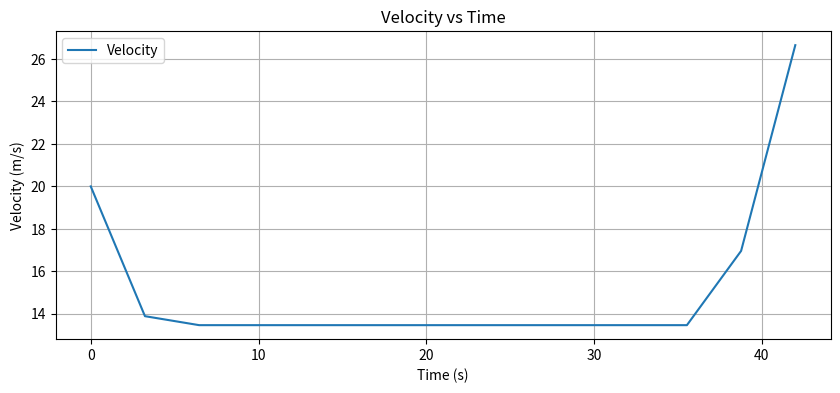
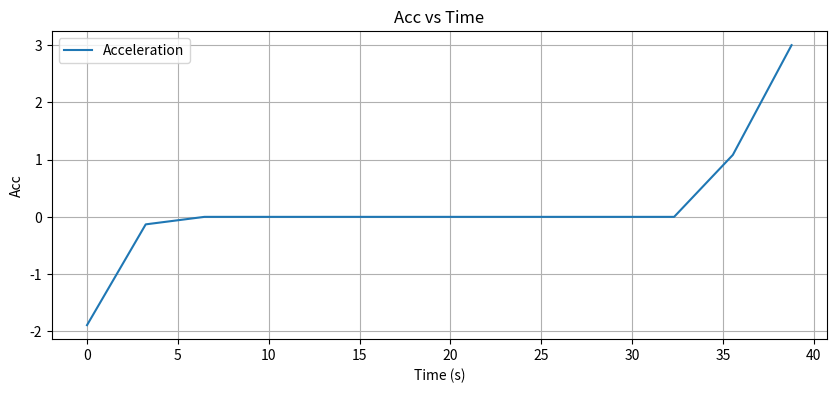
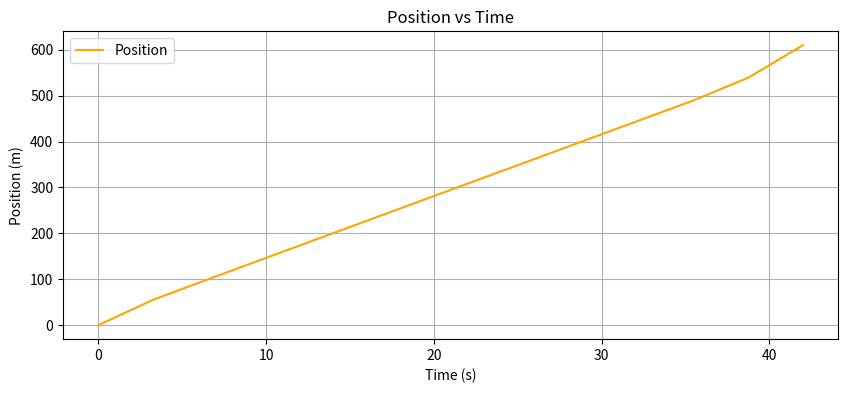

The script that saved these images, in order:
from scipy.optimize import minimize
import numpy as np
import matplotlib.pyplot as plt

"""
t = 0からスタートすることに注意！
"""
def conduct_fuel_optimization(**kwargs):
    x0 = kwargs.get("x0", 0)
    v0 = kwargs.get("v0", 0)
    xe = kwargs.get("xe", 0)
    te = kwargs.get("te", 0)
    a_max = kwargs.get("a_max", 0)
    a_min = kwargs.get("a_min", 0) # 許容減速度、正の数が来ることに注意！
    print(f"x0:{x0}, v0:{v0}, xe:{xe}, te:{te}")
    
    """
    燃料消費量の目的関数
    引数のaは加速度の配列
    """ 
    def fuel_consumption(a, dt):
        """
        計算用のパラメータを定義
        """
        k0 = 1  # 燃料消費関数の定数
        k1 = 0.1  # 燃料消費関数の速度に依存する定数
        k2 = 0.1  # 燃料消費関数の速度に依存する定数
        k3 = -0.5 # 最後の速度をなるべく大きくするために入れている
        # 時間ステップの大きさ
        v = np.zeros(N+1)
        x = np.zeros(N+1)
        v[0] = v0
        x[0] = x0
        
        fuel_cost = 0
        for i in range(1, N+1):
            v[i] = v[i-1] + a[i-1] * dt
            x[i] = x[i-1] + v[i-1] * dt + 0.5 * a[i-1] * dt**2
            fuel_cruise = k0 + k1 * v[i-1]**2
            fuel_acc = abs(k2 * a[i-1] * v[i-1])
            fuel_cost += (fuel_acc + fuel_cruise) * dt # これだと厳密には積分になってない. 
        # 終了時の位置が目標値に一致するように大きなペナルティを追加
        penalty = 1e4 * (x[-1] - xe)**2
        v_e_bonus = k3 * v[-1]
        return fuel_cost + penalty + v_e_bonus


    for N in range(5, 40):
        a_initial = np.zeros(N)
        bounds = [(a_min, a_max) for _ in range(N)]
        dt = te / N
        result = minimize(fuel_consumption, a_initial, dt, method='SLSQP', bounds=bounds)
        # print("=====")
        # print(f"x_e = {xe},", calc_distance_from_a(result.x, x0, v0, dt, N))
        # print(f"N = {N},", calc_distance_from_a(result.x, x0, v0, dt, N))
        # print("=====")
        if abs(calc_distance_from_a(result.x, x0,v0, dt, N) - xe) < 1e-3:
            break
    a_optimized = result.x
    dt = te/N
    return a_optimized, dt, N
    
def calc_distance_from_a(a_optimized, x0, v0, dt, N):
    print(a_optimized)
    v = np.zeros(N+1)
    x = np.zeros(N+1)
    v[0] = v0
    x[0] = x0

    for i in range(1, N+1):
        v[i] = v[i-1] + a_optimized[i-1] * dt
        x[i] = x[i-1] + v[i-1] * dt + 0.5 * a_optimized[i-1] * dt**2
    return x[N]

    
if __name__ == "__main__":
    xe = 610  # 終了時の位置
    x0 = 0
    v0 = 20  # 初期速度
    te = 42  # 終了時刻
    a_max=3
    a_min=-3

    # 最適化の実行
    # result = minimize(fuel_consumption, a_initial, method='SLSQP', bounds=bounds)

    a_optimized, dt, N = conduct_fuel_optimization(
        x0=x0,
        v0=v0,
        xe=xe,
        te=te,
        a_max=a_max,
        a_min = a_min
    )

    v = np.zeros(N+1)
    x = np.zeros(N+1)
    v[0] = v0
    x[0] = x0

    for i in range(1, N+1):
        v[i] = v[i-1] + a_optimized[i-1] * dt
        x[i] = x[i-1] + v[i-1] * dt + 0.5 * a_optimized[i-1] * dt**2
    t = np.linspace(0, te, N+1)
    
    plt.figure(figsize=(10, 4))
    plt.plot(t, v, label='Velocity')
    plt.title('Velocity vs Time')
    plt.xlabel('Time (s)')
    plt.ylabel('Velocity (m/s)')
    plt.grid(True)
    plt.legend()
    plt.savefig("v-t.png")

    plt.figure(figsize=(10, 4))
    plt.plot(t[:-1], a_optimized, label='Acceleration')
    plt.title('Acc vs Time')
    plt.xlabel('Time (s)')
    plt.ylabel('Acc')
    plt.grid(True)
    plt.legend()
    plt.savefig("a-t.png")

    # 位置-時間グラフの描画
    plt.figure(figsize=(10, 4))
    plt.plot(t, x, label='Position', color='orange')
    plt.title('Position vs Time')
    plt.xlabel('Time (s)')
    plt.ylabel('Position (m)')
    plt.grid(True)
    plt.legend()
    plt.savefig("x-t.png")


    plt.show()


